Labelled photos from "plates_augmented", an image-classification folder in calvarado2004/csca5642-cleaned-vs-dirty. The possible labels are: cleaned, dirty.

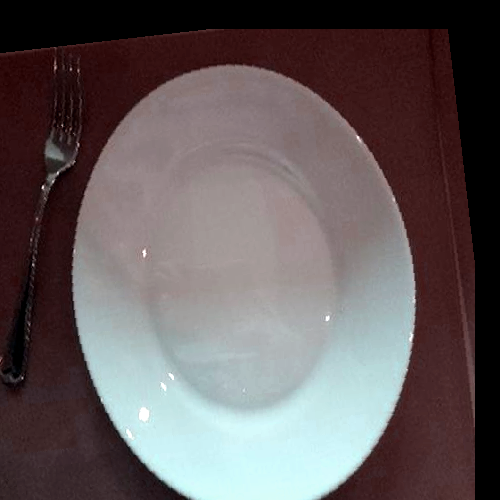
Label: cleaned

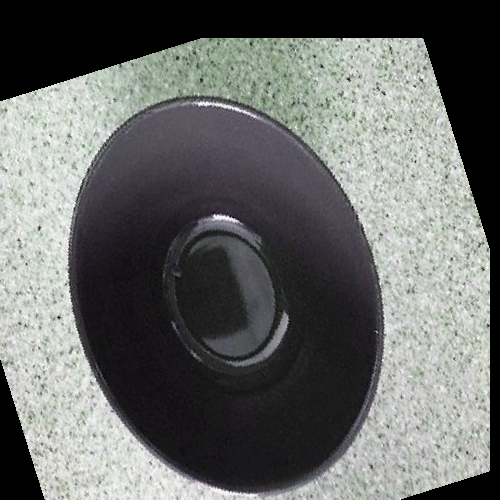
Label: cleaned

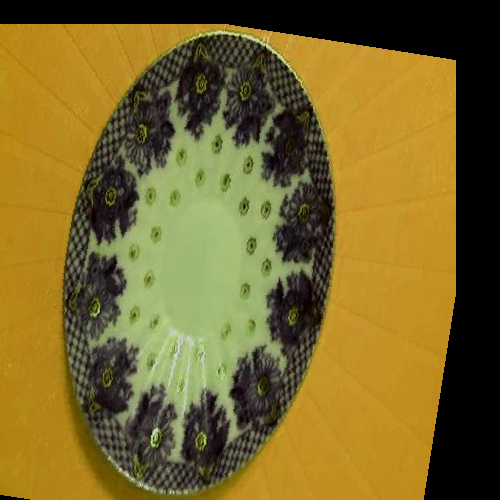
Label: cleaned

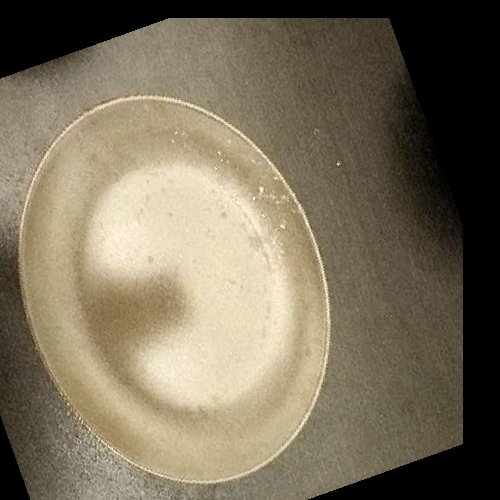
Label: dirty

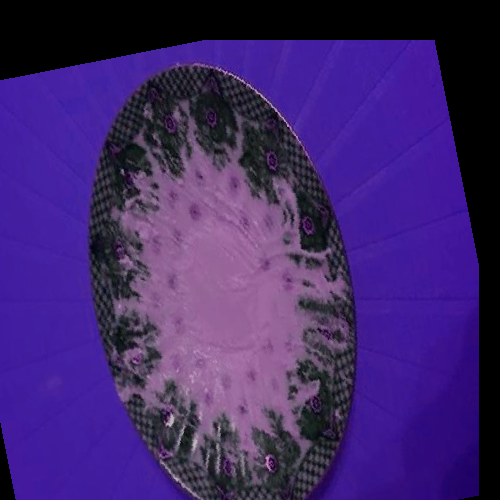
Label: dirty

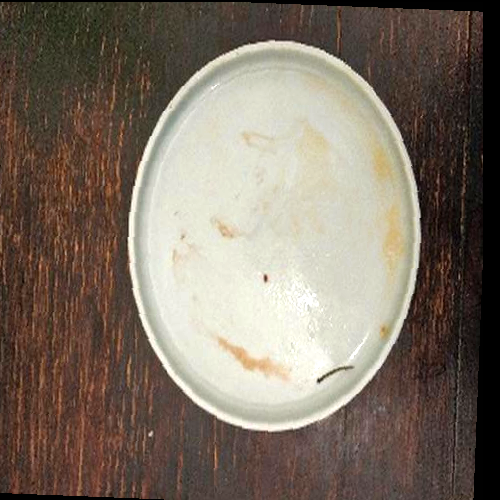
Label: dirty
